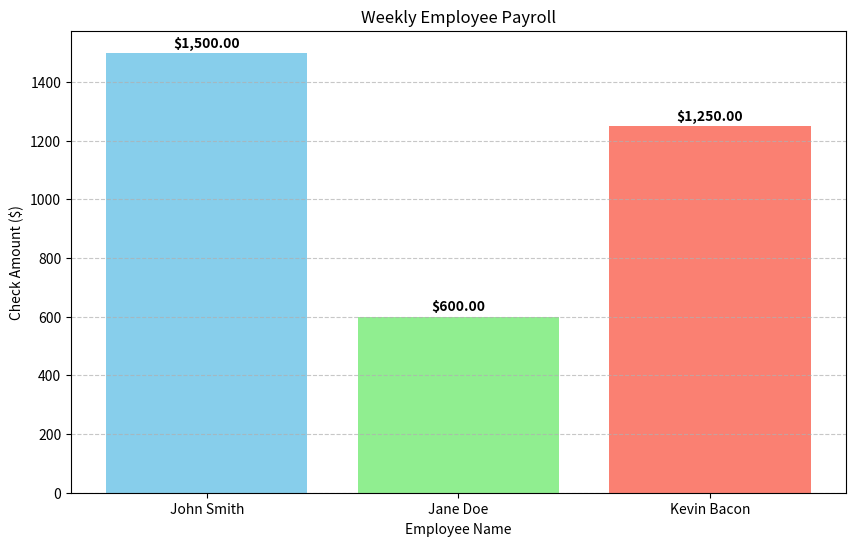

Generate this figure with matplotlib:
class Employee:
    def __init__(self, id, name):
        self.id = id
        self.name = name

class SalaryEmployee(Employee):
    def __init__(self, id, name, weekly_salary):
        super().__init__(id, name)
        self.weekly_salary = weekly_salary

    def calculate_payroll(self):
        return self.weekly_salary

class HourlyEmployee(Employee):
    def __init__(self, id, name, hours_worked, hour_rate):
        super().__init__(id, name)
        self.hours_worked = hours_worked
        self.hour_rate = hour_rate

    def calculate_payroll(self):
        return self.hours_worked * self.hour_rate

class CommissionEmployee(SalaryEmployee):
    def __init__(self, id, name, weekly_salary, commission):
        super().__init__(id, name, weekly_salary)
        self.commission = commission

    def calculate_payroll(self):
        return super().calculate_payroll() + self.commission

import matplotlib.pyplot as plt

# Initialize employees
employees = [
    SalaryEmployee(1, 'John Smith', 1500),
    HourlyEmployee(2, 'Jane Doe', 40, 15),
    CommissionEmployee(3, 'Kevin Bacon', 1000, 250)
]

# Extract names and calculate payrolls
names = [e.name for e in employees]
payrolls = [e.calculate_payroll() for e in employees]

# Create the visualization
plt.figure(figsize=(10, 6))
plt.bar(names, payrolls, color=['skyblue', 'lightgreen', 'salmon'])
plt.title('Weekly Employee Payroll')
plt.xlabel('Employee Name')
plt.ylabel('Check Amount ($)')
plt.grid(axis='y', linestyle='--', alpha=0.7)

for i, v in enumerate(payrolls):
    plt.text(i, v + 20, f'${v:,.2f}', ha='center', fontweight='bold')

plt.show()
